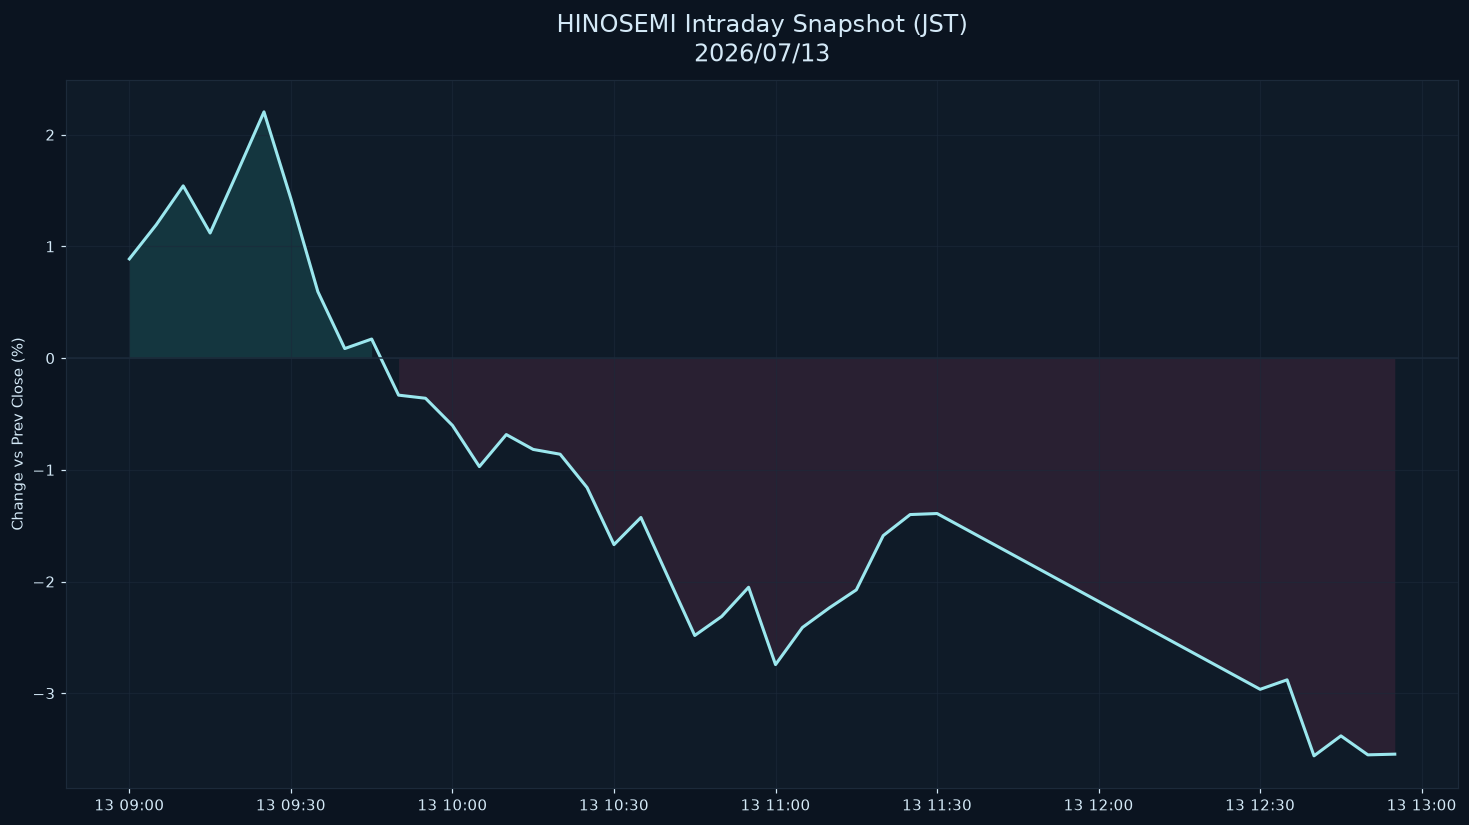

Source data for this figure (header and first rows):
datetime_jst, pct
2026-07-13 09:00:00+09:00, 0.8881
2026-07-13 09:05:00+09:00, 1.194
2026-07-13 09:10:00+09:00, 1.542
2026-07-13 09:15:00+09:00, 1.12
2026-07-13 09:20:00+09:00, 1.657
2026-07-13 09:25:00+09:00, 2.204
2026-07-13 09:30:00+09:00, 1.426
2026-07-13 09:35:00+09:00, 0.5959
2026-07-13 09:40:00+09:00, 0.08544
2026-07-13 09:45:00+09:00, 0.1709
2026-07-13 09:50:00+09:00, -0.3315
2026-07-13 09:55:00+09:00, -0.3594
2026-07-13 10:00:00+09:00, -0.6024
2026-07-13 10:05:00+09:00, -0.9711
2026-07-13 10:10:00+09:00, -0.6844
2026-07-13 10:15:00+09:00, -0.8174
2026-07-13 10:20:00+09:00, -0.8603
2026-07-13 10:25:00+09:00, -1.159
2026-07-13 10:30:00+09:00, -1.67
2026-07-13 10:35:00+09:00, -1.427
2026-07-13 10:40:00+09:00, -1.957
2026-07-13 10:45:00+09:00, -2.483
2026-07-13 10:50:00+09:00, -2.313
2026-07-13 10:55:00+09:00, -2.051
2026-07-13 11:00:00+09:00, -2.743
2026-07-13 11:05:00+09:00, -2.411
2026-07-13 11:10:00+09:00, -2.235
2026-07-13 11:15:00+09:00, -2.075
2026-07-13 11:20:00+09:00, -1.589
2026-07-13 11:25:00+09:00, -1.4
2026-07-13 11:30:00+09:00, -1.391
2026-07-13 12:30:00+09:00, -2.965
2026-07-13 12:35:00+09:00, -2.88
2026-07-13 12:40:00+09:00, -3.56
2026-07-13 12:45:00+09:00, -3.381
2026-07-13 12:50:00+09:00, -3.551
2026-07-13 12:55:00+09:00, -3.545
